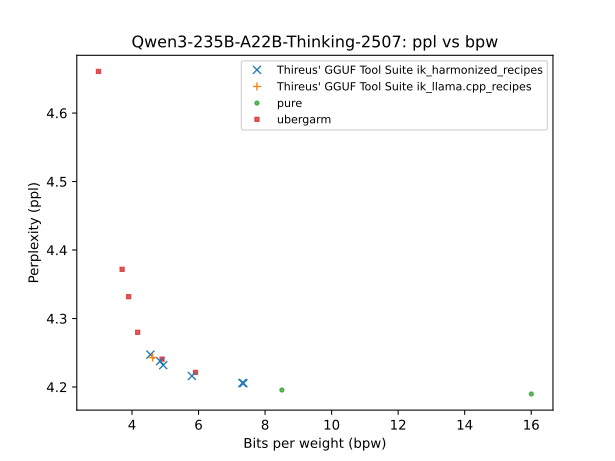

The data file committed next to this chart (first rows):
QTYPE, bpw, ppl
bf16, 16, 4.19
q8_0, 8.505, 4.196
iq6_k, 7.349, 4.205
iq6_k, 7.318, 4.206
q5_1, 5.909, 4.221
q5_1, 5.8, 4.216
q4_1, 4.937, 4.232
q4_1, 4.903, 4.241
q4_1, 4.845, 4.238
q4_0, 4.619, 4.243
q4_0, 4.554, 4.247
iq4_ks, 4.169, 4.28
iq3_kl, 3.897, 4.332
iq3_m, 3.702, 4.372
iq3_xxs, 2.991, 4.661
